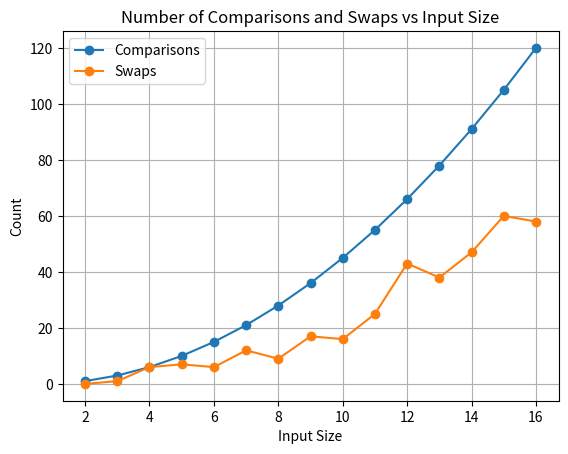

Reproduce this figure in Python.
import sys 
import matplotlib.pyplot as plt
import numpy as np
import random

sys.setrecursionlimit(20000)

def bubble_sort(arr):
    comparisons = 0
    swaps = 0

    n = len(arr)
    for i in range(n):
        for j in range(0, n-i-1):
            # Increments the comparison count
            comparisons += 1
            if arr[j] > arr[j+1]:
                # Increments the swap count
                swaps +=1
                temp = arr[j]
                arr [j] = arr[j+1]
                arr [j+1] = temp

    return comparisons, swaps

# ChatGPT was used for plotting the data.
def plotting(input_size, comparisons, swaps):
    plt.plot(input_size, comparisons, label='Comparisons', marker='o')
    plt.plot(input_size, swaps, label='Swaps', marker='o')
    plt.xlabel('Input Size')
    plt.ylabel('Count')
    plt.title('Number of Comparisons and Swaps vs Input Size')
    plt.grid(True)
    plt.legend()
    plt.show()

def generate_array(input_size):
    return [random.randint(1,1000) for i in range(input_size)]

def main():
    # Generating arrays of different input sizes to be used in bubble sort.
    input_sizes = [2, 3, 4, 5, 6, 7, 8, 9, 10, 11, 12, 13, 14, 15, 16]

    comparisons_data = []
    swaps_data = []

    for size in input_sizes:
        arr = generate_array(size)
        comparisons, swaps = bubble_sort(arr)
        comparisons_data.append(comparisons)
        swaps_data.append(swaps)

    plotting(input_sizes, comparisons_data, swaps_data)
    

if __name__ == "__main__":
    main()
